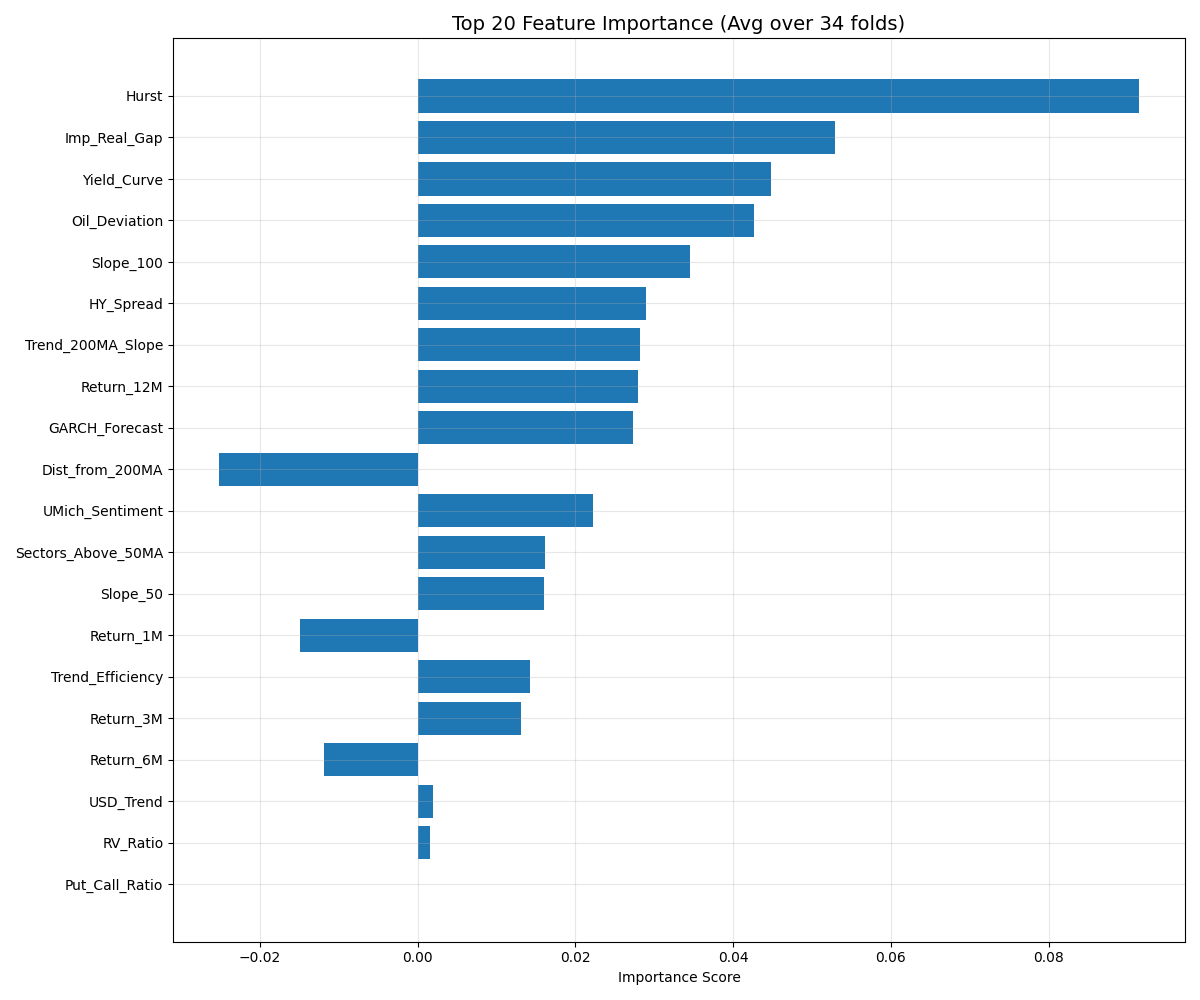

Source data for this figure (header and first rows):
Feature, Importance
Hurst, 0.09148
Imp_Real_Gap, 0.0529
Yield_Curve, 0.04483
Oil_Deviation, 0.04267
Slope_100, 0.03456
HY_Spread, 0.02892
Trend_200MA_Slope, 0.02821
Return_12M, 0.02796
GARCH_Forecast, 0.02735
Dist_from_200MA, -0.02519
UMich_Sentiment, 0.02217
Sectors_Above_50MA, 0.01612
Slope_50, 0.01602
Return_1M, -0.01494
Trend_Efficiency, 0.0142
Return_3M, 0.01309
Return_6M, -0.01188
USD_Trend, 0.001931
RV_Ratio, 0.001559
Put_Call_Ratio, -5.644139946204276e-32
QC_CPC_missing, 0.0
QC_NYA50_missing, 0.0
QC_ISM_PMI_missing, 0.0
QC_NYA50_proxy, 0.0
